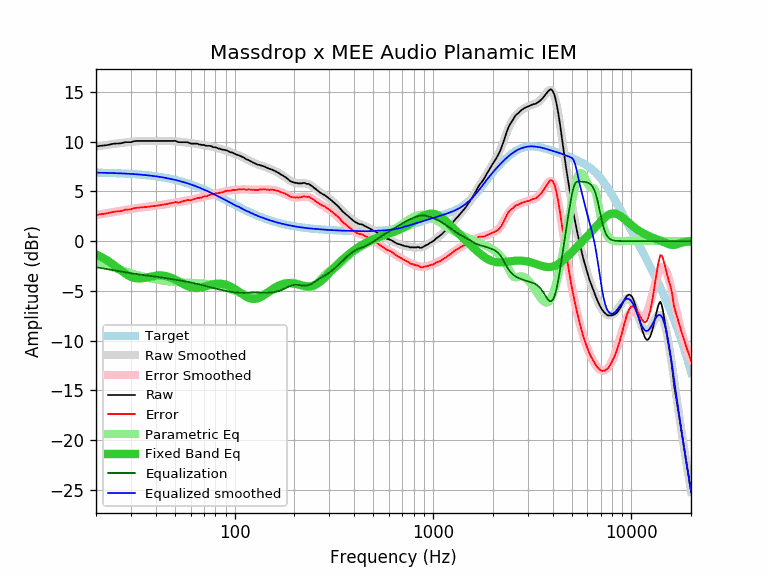

The file beside this chart, header and first rows:
equalization, equalized_raw, equalized_smoothed, error, error_smoothed, frequency, parametric_eq, raw, smoothed, target
-2.62, 6.90, 6.89, 2.62, 2.62, 20, -1.33, 9.52, 9.51, 6.89
-2.69, 6.89, 6.88, 2.70, 2.69, 21, -1.53, 9.59, 9.58, 6.88
-2.76, 6.86, 6.87, 2.75, 2.76, 22, -1.76, 9.63, 9.64, 6.87
-2.83, 6.84, 6.86, 2.81, 2.83, 23, -2.00, 9.68, 9.70, 6.86
-2.90, 6.87, 6.85, 2.91, 2.90, 24, -2.25, 9.77, 9.75, 6.85
-2.96, 6.86, 6.84, 2.98, 2.96, 25, -2.51, 9.82, 9.80, 6.84
-3.02, 6.80, 6.83, 2.99, 3.02, 26, -2.77, 9.82, 9.85, 6.83
-3.08, 6.79, 6.81, 3.05, 3.08, 27, -3.02, 9.87, 9.89, 6.81
-3.13, 6.83, 6.80, 3.16, 3.13, 28, -3.24, 9.96, 9.93, 6.80
-3.18, 6.78, 6.78, 3.18, 3.18, 29, -3.43, 9.96, 9.96, 6.78
-3.23, 6.73, 6.76, 3.19, 3.23, 30, -3.58, 9.96, 9.99, 6.76
-3.27, 6.77, 6.74, 3.30, 3.27, 31, -3.68, 10.05, 10.02, 6.74
-3.31, 6.76, 6.72, 3.35, 3.31, 32, -3.74, 10.08, 10.04, 6.72
-3.35, 6.73, 6.70, 3.37, 3.35, 33, -3.76, 10.08, 10.05, 6.70
-3.39, 6.69, 6.68, 3.40, 3.39, 34, -3.74, 10.08, 10.07, 6.68
-3.42, 6.66, 6.66, 3.42, 3.42, 35, -3.70, 10.08, 10.08, 6.66
-3.45, 6.63, 6.63, 3.44, 3.45, 36, -3.66, 10.08, 10.08, 6.63
-3.48, 6.60, 6.61, 3.47, 3.48, 37, -3.60, 10.08, 10.09, 6.61
-3.51, 6.57, 6.58, 3.50, 3.51, 38, -3.55, 10.08, 10.09, 6.58
-3.54, 6.54, 6.55, 3.52, 3.54, 39, -3.51, 10.08, 10.09, 6.55
-3.57, 6.51, 6.52, 3.55, 3.57, 40, -3.48, 10.08, 10.09, 6.52
-3.60, 6.48, 6.49, 3.58, 3.60, 41, -3.46, 10.08, 10.09, 6.49
-3.63, 6.45, 6.46, 3.62, 3.63, 42, -3.45, 10.08, 10.09, 6.46
-3.66, 6.42, 6.43, 3.65, 3.66, 43, -3.46, 10.08, 10.08, 6.43
-3.69, 6.39, 6.39, 3.68, 3.69, 44, -3.48, 10.08, 10.08, 6.39
-3.72, 6.36, 6.36, 3.72, 3.72, 45, -3.52, 10.08, 10.08, 6.36
-3.75, 6.32, 6.32, 3.75, 3.75, 46, -3.56, 10.08, 10.07, 6.32
-3.78, 6.29, 6.28, 3.79, 3.78, 47, -3.62, 10.08, 10.07, 6.28
-3.81, 6.26, 6.25, 3.83, 3.81, 48, -3.69, 10.08, 10.06, 6.25
-3.84, 6.23, 6.21, 3.87, 3.84, 49, -3.77, 10.08, 10.05, 6.21
-3.87, 6.22, 6.17, 3.93, 3.87, 50, -3.85, 10.10, 10.04, 6.17
-3.90, 6.13, 6.12, 3.91, 3.90, 51, -3.93, 10.04, 10.03, 6.12
-3.93, 6.03, 6.08, 3.87, 3.93, 52, -4.03, 9.96, 10.01, 6.08
-3.96, 6.00, 6.04, 3.92, 3.96, 53, -4.12, 9.96, 9.99, 6.04
-3.98, 5.97, 5.99, 3.96, 3.98, 54, -4.21, 9.96, 9.98, 5.99
-4.01, 5.94, 5.95, 4.01, 4.01, 55, -4.29, 9.96, 9.96, 5.95
-4.04, 5.92, 5.90, 4.05, 4.04, 56, -4.38, 9.96, 9.94, 5.90
-4.07, 5.89, 5.85, 4.10, 4.07, 57, -4.45, 9.96, 9.92, 5.85
-4.10, 5.85, 5.81, 4.14, 4.10, 58, -4.52, 9.95, 9.90, 5.81
-4.13, 5.75, 5.76, 4.12, 4.13, 59, -4.58, 9.88, 9.88, 5.76
-4.16, 5.66, 5.71, 4.11, 4.16, 60, -4.63, 9.82, 9.86, 5.71
-4.19, 5.63, 5.66, 4.16, 4.19, 61, -4.67, 9.82, 9.85, 5.66
-4.22, 5.60, 5.61, 4.21, 4.22, 62, -4.69, 9.82, 9.83, 5.61
-4.25, 5.57, 5.56, 4.26, 4.25, 63, -4.71, 9.82, 9.81, 5.56
-4.28, 5.54, 5.51, 4.31, 4.28, 64, -4.71, 9.82, 9.79, 5.51
-4.31, 5.49, 5.45, 4.35, 4.31, 65, -4.71, 9.81, 9.76, 5.45
-4.34, 5.38, 5.40, 4.33, 4.34, 66, -4.70, 9.73, 9.74, 5.40
-4.38, 5.35, 5.35, 4.38, 4.38, 67, -4.68, 9.73, 9.72, 5.35
-4.41, 5.27, 5.29, 4.38, 4.41, 68, -4.66, 9.68, 9.70, 5.29
-4.44, 5.23, 5.24, 4.44, 4.44, 69, -4.63, 9.68, 9.68, 5.24
-4.47, 5.20, 5.19, 4.49, 4.47, 70, -4.59, 9.68, 9.66, 5.19
-4.51, 5.12, 5.13, 4.49, 4.51, 71, -4.56, 9.63, 9.64, 5.13
-4.54, 5.05, 5.08, 4.51, 4.54, 72, -4.52, 9.59, 9.62, 5.08
-4.57, 5.01, 5.02, 4.56, 4.57, 73, -4.49, 9.59, 9.60, 5.02
-4.60, 4.98, 4.97, 4.62, 4.60, 74, -4.45, 9.59, 9.58, 4.97
-4.64, 4.95, 4.92, 4.67, 4.64, 75, -4.42, 9.59, 9.55, 4.92
-4.67, 4.89, 4.86, 4.69, 4.67, 76, -4.39, 9.56, 9.53, 4.86
-4.69, 4.82, 4.81, 4.71, 4.69, 77, -4.36, 9.52, 9.50, 4.81
-4.72, 4.72, 4.75, 4.69, 4.72, 78, -4.34, 9.45, 9.48, 4.75
-4.75, 4.70, 4.70, 4.75, 4.75, 79, -4.32, 9.45, 9.45, 4.70
... 553 more rows
